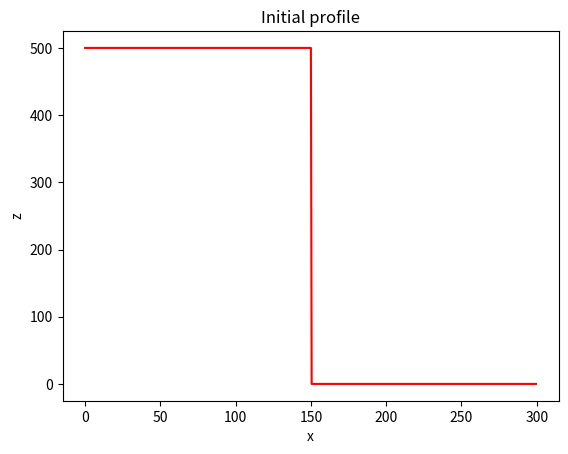
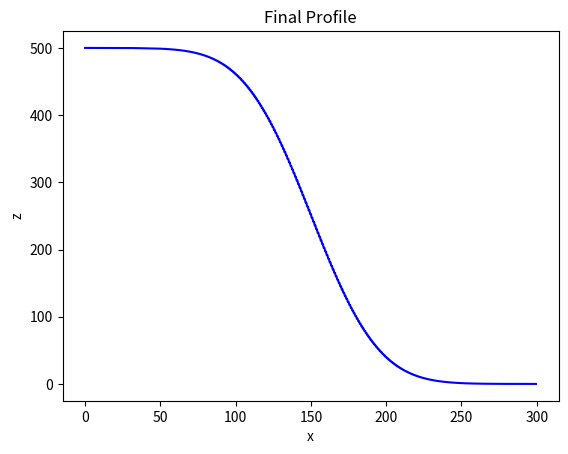

These charts were generated, in order, by the following Python code:
#!/usr/bin/env python
# coding: utf-8

# # A 1-D difussion model

# Here we develop a 1-d numerical model of diffusion

# Here is the diffusion equation:
# $$ \frac{\partial z}{\partial t} = D\frac{\partial^2 z}{\partial x^2} $$

# Here, $z$ is elevation, $x$ is the spatial dimension, and $D$ is the transport rate coefficient.

# The discretized version of this equation is: 
# $$ z^{t+1}_x = z^t_x + {D \Delta t \over \Delta x^2} (z^t_{x+1} - 2z^t_x + z^t_{x-1}) $$

# We'll use two Python libraries, NumPy (for arrays) and Matplotlib (for plotting), that are not a part of the core Python library

# In[ ]:


import numpy as np
import matplotlib.pyplot as plt

def plot_profile(x, z, color="r", title=None, output=None):
    plt.figure()
    plt.plot(x, z, color)
    plt.xlabel("x")
    plt.ylabel("z")
    if title is not None:
        plt.title(title)
    if output is not None:
        plt.savefig(output)


def calculate_stable_time_step(dx, diffusivity):
    return 0.5 * dx**2 / diffusivity
    

if __name__ == "__main__":
    # Start by setting two fized model parameters, the diffusivity and the size of the model domain.
    
    # In[ ]:
    
    
    D = 100 #Diffusitivity
    Lx = 300 # model domain
    
    
    # Next, set up the model grid using a NumPy array
    
    # In[ ]:
    
    
    dx = 0.5 # grid spacing
    x = np.arange(start=0, stop=Lx, step=dx) # the grid
    nx = len(x) #size of grid nodes
    
    
    # In[ ]:
    
    
    nx
    
    
    # In[ ]:
    
    
    x
    
    
    # Set the initial conditions for the model.
    # The elevation $z$ is a step function with a high value on the left, a low value on the right, and a cliff at the center of the domain.
    
    # In[ ]:
    
    
    z = np.zeros_like(x) #elevation
    z_left = 500
    z_right = 0
    z[x <= Lx / 2] = z_left #step
    z[x > Lx / 2] = z_right
    
    
    # Make a plot of the initial conditions of the model.
    
    # In[ ]:
    
    plot_profile(x, z, title="Initial profile", output="initial.png")
    #plt.figure()
    #plt.plot(x, z, "r")
    #plt.xlabel("x")
    #plt.ylabel("z")
    #plt.title("Initial profile")
    
    
    # z uses the function "zeros_like" which uses the zeros as the array we first did.
    
    # Set the number of time steps in the model.
    # Calculate a stable time setp using a stability criterion.
    
    # In[ ]:
    
    
    nt = 5000 # number of time steps
    #dt = 0.5 * dx**2 / D
    dt = calculate_stable_time_step(dx, D)
    
    # In[ ]:
    
    
    dt
    
    
    # Loop over the time stpe of the model, solving the diffusion equation using the FTCS scheme described above.
    
    # In[ ]:
    
    
    for t in range(0, nt):
    	z[1:-1] += D * dt / dx ** 2 * (z[:-2] - 2*z[1:-1] + z[2:])
    
    
    # Note that this is an array operation on the elevation $z$.
    # The boundary conditions remain fixed in each time step.
    
    # In[ ]:
    
    
    z
    
    
    # Because this array is not fun to look at, let's make a graph.
    
    # In[ ]:
    
    plot_profile(x, z, title="Final Profile", color="b", output="final.png")
    #plt.figure()
    #plt.plot(x, z, "b")
    #plt.xlabel("x")
    #plt.ylabel("z")
    #plt.title("Final profile")
    
    
    # We plot x vs z and "b" is a shortcut for "blue". Then labels were added along a title.
    
    # In[ ]:
